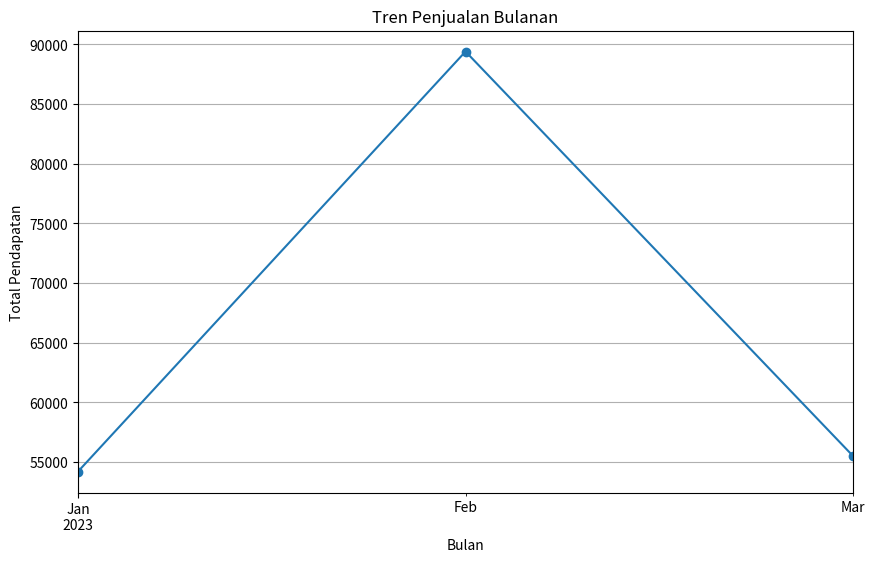

This figure's Python source:
import pandas as pd
import matplotlib.pyplot as plt

# Data penjualan dari beberapa tabel
data1 = pd.DataFrame({
    'Tanggal': ['2023-01-01', '2023-01-02', '2023-01-03', '2023-01-04', '2023-01-05', '2023-01-06'],
    'Produk': ['Laptop', 'Mouse', 'Keyboard', 'Monitor', 'Laptop', 'Mouse'],
    'Jumlah': [2, 5, 3, 1, 1, 2],
    'Harga': [15000, 300, 700, 5000, 15000, 300]
})

data2 = pd.DataFrame({
    'Tanggal': ['2023-02-01', '2023-02-02', '2023-02-03', '2023-02-04', '2023-02-05', '2023-02-06'],
    'Produk': ['Laptop', 'Mouse', 'Keyboard', 'Monitor', 'Laptop', 'Mouse'],
    'Jumlah': [3, 7, 2, 2, 2, 3],
    'Harga': [15000, 300, 700, 5000, 15000, 300]
})

data3 = pd.DataFrame({
    'Tanggal': ['2023-03-01', '2023-03-02', '2023-03-03', '2023-03-04', '2023-03-05', '2023-03-06'],
    'Produk': ['Laptop', 'Mouse', 'Keyboard', 'Monitor', 'Laptop', 'Mouse'],
    'Jumlah': [1, 8, 4, 1, 2, 1],
    'Harga': [15000, 300, 700, 5000, 15000, 300]
})

# Gabungkan semua tabel menjadi satu DataFrame
data = pd.concat([data1, data2, data3])

# Ubah kolom `Tanggal` menjadi tipe data datetime
data['Tanggal'] = pd.to_datetime(data['Tanggal'])

# Tambahkan kolom `Total_Penjualan`
data['Total_Penjualan'] = data['Jumlah'] * data['Harga']

# Hitung total pendapatan
total_pendapatan = data['Total_Penjualan'].sum()

# Cari produk dengan penjualan tertinggi
produk_terlaris = data.groupby('Produk')['Jumlah'].sum().idxmax()

# Hitung total pendapatan bulanan
data['Bulan'] = data['Tanggal'].dt.to_period('M')
pendapatan_bulanan = data.groupby('Bulan')['Total_Penjualan'].sum()

# Buat grafik tren penjualan bulanan
plt.figure(figsize=(10, 6))
pendapatan_bulanan.plot(kind='line', marker='o')
plt.title('Tren Penjualan Bulanan')
plt.xlabel('Bulan')
plt.ylabel('Total Pendapatan')
plt.grid(True)
plt.show()

# Identifikasi bulan dengan pendapatan tertinggi dan rendah
bulan_tertinggi = pendapatan_bulanan.idxmax()
bulan_terendah = pendapatan_bulanan.idxmin()

# Saran untuk meningkatkan penjualan
saran = """
Untuk meningkatkan penjualan, berikut beberapa saran:
1. Fokus pada produk yang memiliki penjualan tertinggi, yaitu '{}'.
2. Lakukan promosi khusus pada bulan '{}', karena pendapatan pada bulan ini paling rendah.
3. Tingkatkan stok dan variasi produk pada bulan '{}', karena pendapatan pada bulan ini paling tinggi.
""".format(produk_terlaris, bulan_terendah, bulan_tertinggi)

print(saran)
